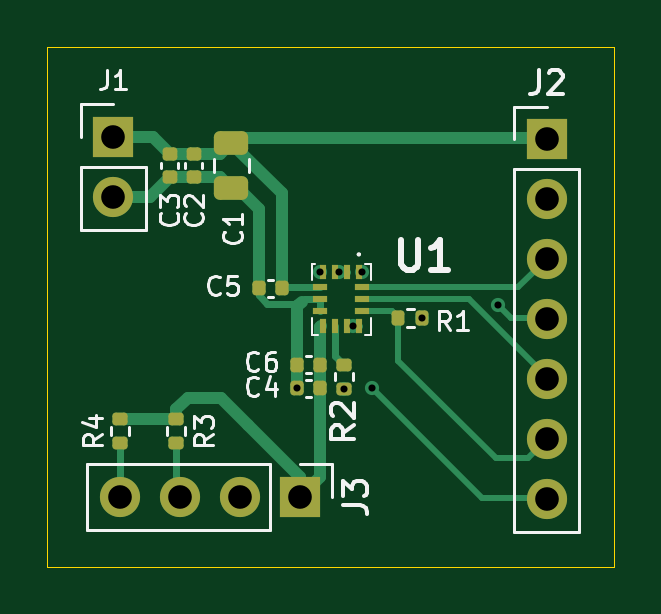
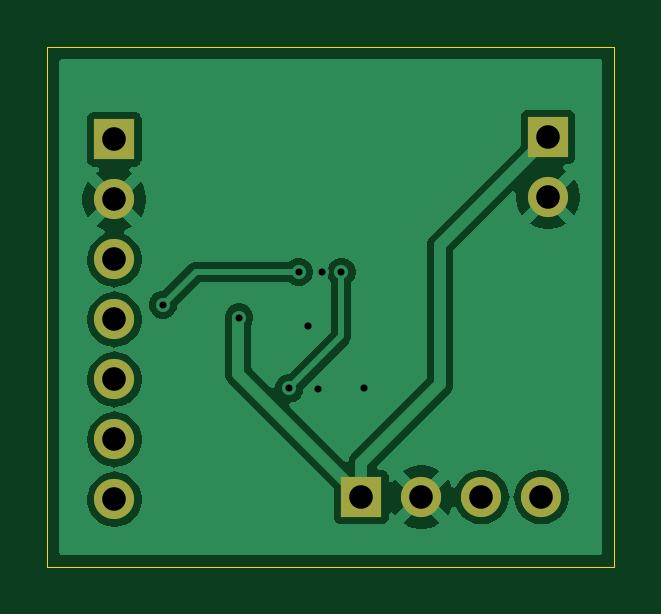
Circuit board: 11 layer files. Board 24.0 x 22.0 mm.
- bottom_copper: IMU-Sensor-Fusion-Board-B_Cu.gbr (30672 bytes)
- bottom_mask: IMU-Sensor-Fusion-Board-B_Mask.gbr (924 bytes)
- paste: IMU-Sensor-Fusion-Board-B_Paste.gbr (466 bytes)
- bottom_silk: IMU-Sensor-Fusion-Board-B_Silkscreen.gbr (467 bytes)
- outline: IMU-Sensor-Fusion-Board-Edge_Cuts.gbr (621 bytes)
- top_copper: IMU-Sensor-Fusion-Board-F_Cu.gbr (8883 bytes)
- top_mask: IMU-Sensor-Fusion-Board-F_Mask.gbr (3257 bytes)
- paste: IMU-Sensor-Fusion-Board-F_Paste.gbr (2794 bytes)
- top_silk: IMU-Sensor-Fusion-Board-F_Silkscreen.gbr (17769 bytes)
- drill: IMU-Sensor-Fusion-Board-NPTH.drl (269 bytes)
- drill: IMU-Sensor-Fusion-Board-PTH.drl (703 bytes)

=== bottom_copper: IMU-Sensor-Fusion-Board-B_Cu.gbr (30672 bytes, source omitted) ===
=== bottom_mask: IMU-Sensor-Fusion-Board-B_Mask.gbr ===
%TF.GenerationSoftware,KiCad,Pcbnew,9.0.8*%
%TF.CreationDate,2026-07-13T22:13:40+03:00*%
%TF.ProjectId,IMU-Sensor-Fusion-Board,494d552d-5365-46e7-936f-722d46757369,rev?*%
%TF.SameCoordinates,Original*%
%TF.FileFunction,Soldermask,Bot*%
%TF.FilePolarity,Negative*%
%FSLAX46Y46*%
G04 Gerber Fmt 4.6, Leading zero omitted, Abs format (unit mm)*
G04 Created by KiCad (PCBNEW 9.0.8) date 2026-07-13 22:13:40*
%MOMM*%
%LPD*%
G01*
G04 APERTURE LIST*
%ADD10R,1.700000X1.700000*%
%ADD11C,1.700000*%
G04 APERTURE END LIST*
D10*
%TO.C,J3*%
X111140000Y-53800000D03*
D11*
X108600000Y-53800000D03*
X106060000Y-53800000D03*
X103520000Y-53800000D03*
%TD*%
D10*
%TO.C,J1*%
X103241942Y-38558058D03*
D11*
X103241942Y-41098058D03*
%TD*%
D10*
%TO.C,J2*%
X121600000Y-38660000D03*
D11*
X121600000Y-41200000D03*
X121600000Y-43740000D03*
X121600000Y-46280000D03*
X121600000Y-48820000D03*
X121600000Y-51360000D03*
X121600000Y-53900000D03*
%TD*%
M02*

=== paste: IMU-Sensor-Fusion-Board-B_Paste.gbr ===
%TF.GenerationSoftware,KiCad,Pcbnew,9.0.8*%
%TF.CreationDate,2026-07-13T22:13:40+03:00*%
%TF.ProjectId,IMU-Sensor-Fusion-Board,494d552d-5365-46e7-936f-722d46757369,rev?*%
%TF.SameCoordinates,Original*%
%TF.FileFunction,Paste,Bot*%
%TF.FilePolarity,Positive*%
%FSLAX46Y46*%
G04 Gerber Fmt 4.6, Leading zero omitted, Abs format (unit mm)*
G04 Created by KiCad (PCBNEW 9.0.8) date 2026-07-13 22:13:40*
%MOMM*%
%LPD*%
G01*
G04 APERTURE LIST*
G04 APERTURE END LIST*
M02*

=== bottom_silk: IMU-Sensor-Fusion-Board-B_Silkscreen.gbr ===
%TF.GenerationSoftware,KiCad,Pcbnew,9.0.8*%
%TF.CreationDate,2026-07-13T22:13:40+03:00*%
%TF.ProjectId,IMU-Sensor-Fusion-Board,494d552d-5365-46e7-936f-722d46757369,rev?*%
%TF.SameCoordinates,Original*%
%TF.FileFunction,Legend,Bot*%
%TF.FilePolarity,Positive*%
%FSLAX46Y46*%
G04 Gerber Fmt 4.6, Leading zero omitted, Abs format (unit mm)*
G04 Created by KiCad (PCBNEW 9.0.8) date 2026-07-13 22:13:40*
%MOMM*%
%LPD*%
G01*
G04 APERTURE LIST*
G04 APERTURE END LIST*
M02*

=== outline: IMU-Sensor-Fusion-Board-Edge_Cuts.gbr ===
%TF.GenerationSoftware,KiCad,Pcbnew,9.0.8*%
%TF.CreationDate,2026-07-13T22:13:40+03:00*%
%TF.ProjectId,IMU-Sensor-Fusion-Board,494d552d-5365-46e7-936f-722d46757369,rev?*%
%TF.SameCoordinates,Original*%
%TF.FileFunction,Profile,NP*%
%FSLAX46Y46*%
G04 Gerber Fmt 4.6, Leading zero omitted, Abs format (unit mm)*
G04 Created by KiCad (PCBNEW 9.0.8) date 2026-07-13 22:13:40*
%MOMM*%
%LPD*%
G01*
G04 APERTURE LIST*
%TA.AperFunction,Profile*%
%ADD10C,0.050000*%
%TD*%
G04 APERTURE END LIST*
D10*
X100441942Y-34758058D02*
X124441942Y-34758058D01*
X124441942Y-56758058D01*
X100441942Y-56758058D01*
X100441942Y-34758058D01*
M02*

=== top_copper: IMU-Sensor-Fusion-Board-F_Cu.gbr (8883 bytes, source omitted) ===
=== top_mask: IMU-Sensor-Fusion-Board-F_Mask.gbr (3257 bytes, source withheld) ===
=== paste: IMU-Sensor-Fusion-Board-F_Paste.gbr (2794 bytes, source withheld) ===
=== top_silk: IMU-Sensor-Fusion-Board-F_Silkscreen.gbr (17769 bytes, source omitted) ===
=== drill: IMU-Sensor-Fusion-Board-NPTH.drl ===
M48
; DRILL file {KiCad 9.0.8} date 2026-07-13T22:13:37+0300
; FORMAT={-:-/ absolute / metric / decimal}
; #@! TF.CreationDate,2026-07-13T22:13:37+03:00
; #@! TF.GenerationSoftware,Kicad,Pcbnew,9.0.8
; #@! TF.FileFunction,NonPlated,1,2,NPTH
FMAT,2
METRIC
%
G90
G05
M30

=== drill: IMU-Sensor-Fusion-Board-PTH.drl ===
M48
; DRILL file {KiCad 9.0.8} date 2026-07-13T22:13:37+0300
; FORMAT={-:-/ absolute / metric / decimal}
; #@! TF.CreationDate,2026-07-13T22:13:37+03:00
; #@! TF.GenerationSoftware,Kicad,Pcbnew,9.0.8
; #@! TF.FileFunction,Plated,1,2,PTH
FMAT,2
METRIC
; #@! TA.AperFunction,Plated,PTH,ViaDrill
T1C0.300
; #@! TA.AperFunction,Plated,PTH,ComponentDrill
T2C1.000
%
G90
G05
T1
X111.042Y-49.2
X111.99Y-44.275
X112.8Y-44.278
X113.0Y-49.21
X113.4Y-46.578
X113.794Y-44.275
X114.2Y-49.2
X116.323Y-46.206
X119.542Y-45.658
T2
X103.242Y-38.558
X103.242Y-41.098
X103.52Y-53.8
X106.06Y-53.8
X108.6Y-53.8
X111.14Y-53.8
X121.6Y-38.66
X121.6Y-41.2
X121.6Y-43.74
X121.6Y-46.28
X121.6Y-48.82
X121.6Y-51.36
X121.6Y-53.9
M30
